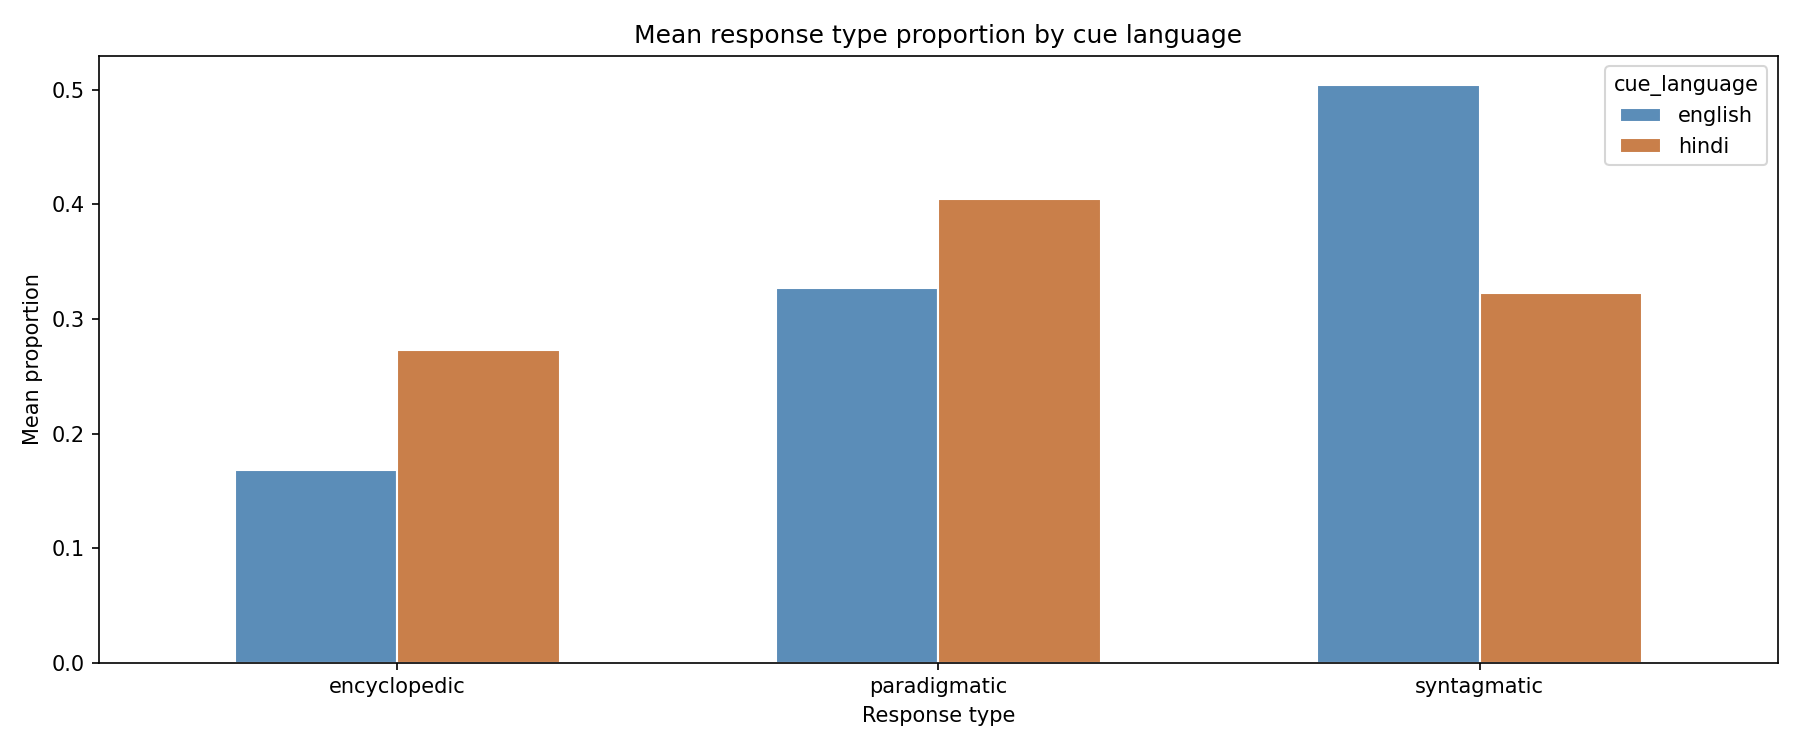

The data file committed next to this chart (first rows):
pair, category, cue_language, response_type, proportion, count, p, sig
Glasses, concrete, english, encyclopedic, 0.364, 8, 0.6116, ns
Glasses, concrete, english, paradigmatic, 0.409, 9, 0.6116, ns
Glasses, concrete, english, syntagmatic, 0.227, 5, 0.6116, ns
Glasses, concrete, hindi, encyclopedic, 0.227, 5, 0.6116, ns
Glasses, concrete, hindi, paradigmatic, 0.5, 11, 0.6116, ns
Glasses, concrete, hindi, syntagmatic, 0.273, 6, 0.6116, ns
Dog, concrete, english, encyclopedic, 0.091, 2, 0.4346, ns
Dog, concrete, english, paradigmatic, 0.773, 17, 0.4346, ns
Dog, concrete, english, syntagmatic, 0.136, 3, 0.4346, ns
Dog, concrete, hindi, encyclopedic, 0.182, 4, 0.4346, ns
Dog, concrete, hindi, paradigmatic, 0.773, 17, 0.4346, ns
Dog, concrete, hindi, syntagmatic, 0.045, 1, 0.4346, ns
Cloud, concrete, english, encyclopedic, 0.182, 4, 0.0863, ns
Cloud, concrete, english, paradigmatic, 0.182, 4, 0.0863, ns
Cloud, concrete, english, syntagmatic, 0.636, 14, 0.0863, ns
Cloud, concrete, hindi, encyclopedic, 0.0, 0, 0.0863, ns
Cloud, concrete, hindi, paradigmatic, 0.136, 3, 0.0863, ns
Cloud, concrete, hindi, syntagmatic, 0.864, 19, 0.0863, ns
Salt, concrete, english, encyclopedic, 0.182, 4, 0.0457, *
Salt, concrete, english, paradigmatic, 0.182, 4, 0.0457, *
Salt, concrete, english, syntagmatic, 0.636, 14, 0.0457, *
Salt, concrete, hindi, encyclopedic, 0.273, 6, 0.0457, *
Salt, concrete, hindi, paradigmatic, 0.455, 10, 0.0457, *
Salt, concrete, hindi, syntagmatic, 0.273, 6, 0.0457, *
Time, abstract, english, encyclopedic, 0.182, 4, 0.0011, **
Time, abstract, english, paradigmatic, 0.136, 3, 0.0011, **
Time, abstract, english, syntagmatic, 0.682, 15, 0.0011, **
Time, abstract, hindi, encyclopedic, 0.5, 11, 0.0011, **
Time, abstract, hindi, paradigmatic, 0.364, 8, 0.0011, **
Time, abstract, hindi, syntagmatic, 0.136, 3, 0.0011, **
Shyness, emotional, english, encyclopedic, 0.273, 6, 0.4987, ns
Shyness, emotional, english, paradigmatic, 0.455, 10, 0.4987, ns
Shyness, emotional, english, syntagmatic, 0.273, 6, 0.4987, ns
Shyness, emotional, hindi, encyclopedic, 0.273, 6, 0.4987, ns
Shyness, emotional, hindi, paradigmatic, 0.591, 13, 0.4987, ns
Shyness, emotional, hindi, syntagmatic, 0.136, 3, 0.4987, ns
Blessing, emotional, english, encyclopedic, 0.136, 3, 0.127, ns
Blessing, emotional, english, paradigmatic, 0.273, 6, 0.127, ns
Blessing, emotional, english, syntagmatic, 0.591, 13, 0.127, ns
Blessing, emotional, hindi, encyclopedic, 0.409, 9, 0.127, ns
Blessing, emotional, hindi, paradigmatic, 0.182, 4, 0.127, ns
Blessing, emotional, hindi, syntagmatic, 0.409, 9, 0.127, ns
Neighbourhood, concrete, english, encyclopedic, 0.136, 3, 0.7047, ns
Neighbourhood, concrete, english, paradigmatic, 0.364, 8, 0.7047, ns
Neighbourhood, concrete, english, syntagmatic, 0.5, 11, 0.7047, ns
Neighbourhood, concrete, hindi, encyclopedic, 0.227, 5, 0.7047, ns
Neighbourhood, concrete, hindi, paradigmatic, 0.364, 8, 0.7047, ns
Neighbourhood, concrete, hindi, syntagmatic, 0.409, 9, 0.7047, ns
Values, abstract, english, encyclopedic, 0.091, 2, 0.6343, ns
Values, abstract, english, paradigmatic, 0.182, 4, 0.6343, ns
Values, abstract, english, syntagmatic, 0.727, 16, 0.6343, ns
Values, abstract, hindi, encyclopedic, 0.136, 3, 0.6343, ns
Values, abstract, hindi, paradigmatic, 0.273, 6, 0.6343, ns
Values, abstract, hindi, syntagmatic, 0.591, 13, 0.6343, ns
Opportunity, abstract, english, encyclopedic, 0.045, 1, 0.0002, ***
Opportunity, abstract, english, paradigmatic, 0.318, 7, 0.0002, ***
Opportunity, abstract, english, syntagmatic, 0.636, 14, 0.0002, ***
Opportunity, abstract, hindi, encyclopedic, 0.5, 11, 0.0002, ***
Opportunity, abstract, hindi, paradigmatic, 0.409, 9, 0.0002, ***
Opportunity, abstract, hindi, syntagmatic, 0.091, 2, 0.0002, ***
